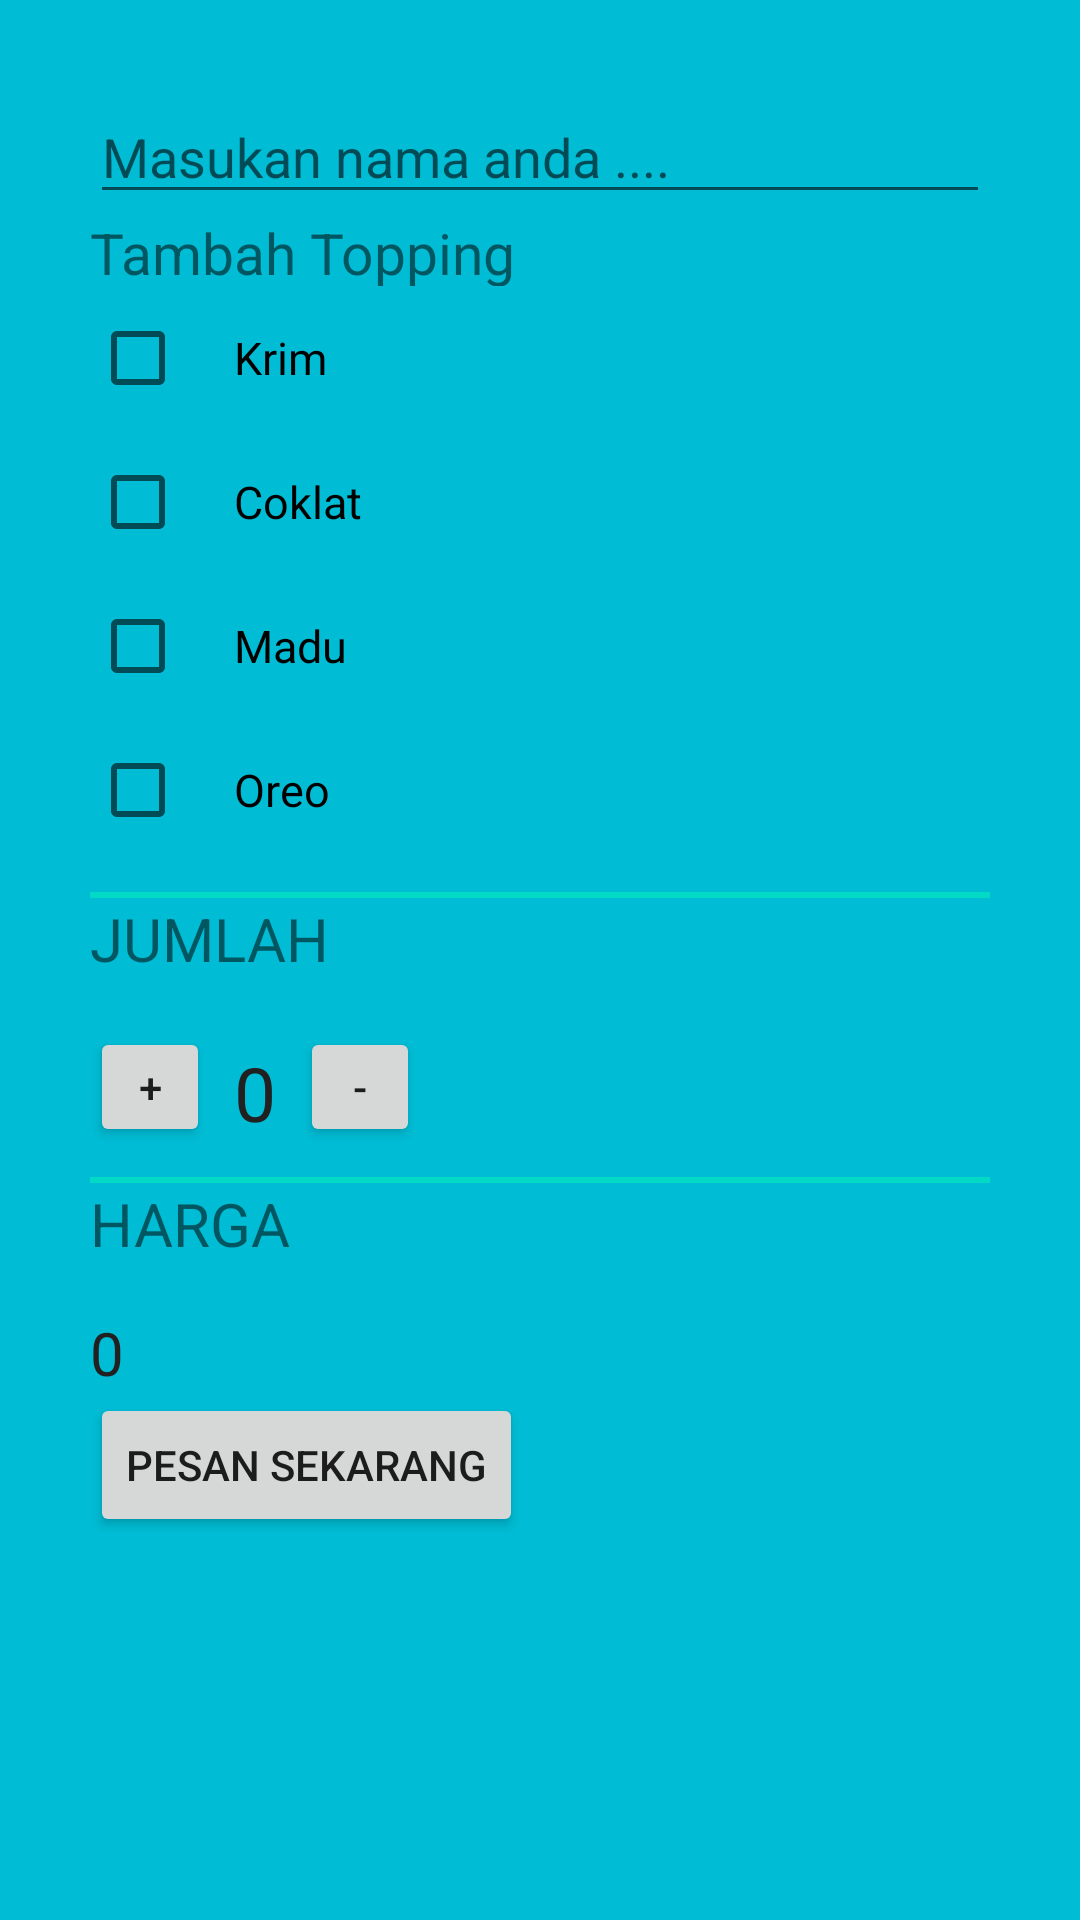

Reconstruct the res/layout file that produces this screen, plus the resources it refers to.
<!-- AndroidManifest.xml: application theme Theme.OrderingDrink -->
<!-- res/layout/activity_main.xml -->
<?xml version="1.0" encoding="utf-8"?>
<ScrollView xmlns:android="http://schemas.android.com/apk/res/android"
    xmlns:app="http://schemas.android.com/apk/res-auto"
    android:layout_height="fill_parent"
    android:layout_width="fill_parent"
    android:background="#00BCD4"
    xmlns:tools="http://schemas.android.com/tools">

    <LinearLayout
        android:layout_width="match_parent"
        android:layout_height="match_parent"
        android:orientation="vertical"
        android:padding="30dp"
        tools:context=".MainActivity">


        <EditText
            android:layout_width="match_parent"
            android:layout_height="match_parent"
            android:hint="Masukan nama anda ...."
            android:id="@+id/edt_name"
            android:inputType="text"/>

        <TextView
            android:layout_width="wrap_content"
            android:layout_height="24dp"
            android:text="Tambah Topping"
            android:textSize="19dp" />

        <CheckBox
            android:id="@+id/WhippedCream_checkbox"
            android:layout_width="wrap_content"
            android:layout_height="wrap_content"
            android:text="Krim"
            android:paddingLeft="16dp"
            android:textSize="15sp"/>
        <CheckBox
            android:id="@+id/Chocolate_checkbox"
            android:layout_width="wrap_content"
            android:layout_height="wrap_content"
            android:text="Coklat"
            android:paddingLeft="16dp"
            android:textSize="15sp"/>
        <CheckBox
            android:id="@+id/Honey_checkbox"
            android:layout_width="wrap_content"
            android:layout_height="wrap_content"
            android:text="Madu"
            android:paddingLeft="16dp"
            android:textSize="15sp"/>

        <CheckBox
            android:id="@+id/WhippedOreo_checkbox"
            android:layout_width="wrap_content"
            android:layout_height="wrap_content"
            android:paddingLeft="16dp"
            android:text="Oreo"
            android:textSize="15sp" />

        <View
            android:layout_marginTop="10dp"
            android:layout_width="match_parent"
            android:layout_height="2dp"
            android:background="@color/colorAccent"/>

        <TextView
            android:layout_width="wrap_content"
            android:layout_height="wrap_content"
            android:text="jumlah"
            android:textSize="20dp"
            android:textAllCaps="true"
            android:layout_marginBottom="16dp"
            app:layout_constraintBottom_toBottomOf="parent"
            app:layout_constraintLeft_toLeftOf="parent"
            app:layout_constraintRight_toRightOf="parent"
            app:layout_constraintTop_toTopOf="parent" />
        <LinearLayout
            android:layout_width="match_parent"
            android:layout_height="wrap_content"
            android:orientation="horizontal">

            <Button
                android:layout_width="40dp"
                android:layout_height="40dp"
                android:onClick="increment"

                android:text="+" />

            <TextView
                android:id="@+id/quantity_textview"
                android:layout_width="wrap_content"
                android:layout_height="30dp"
                android:layout_gravity="center"
                android:paddingLeft="8dp"
                android:paddingRight="8dp"
                android:text="0"
                android:textColor="#212121"
                android:textSize="25dp" />
            <Button
                android:layout_width="40dp"
                android:onClick="decrement"
                android:text="-"
                android:layout_height="40dp" />
        </LinearLayout>

        <View
            android:layout_marginTop="10dp"
            android:layout_width="match_parent"
            android:layout_height="2dp"
            android:background="@color/colorAccent"/>

        <TextView
            android:layout_width="wrap_content"
            android:layout_height="wrap_content"
            android:text="Harga"
            android:textSize="20dp"
            android:textAllCaps="true"
            android:layout_marginBottom="16dp"/>
        <TextView
            android:layout_width="wrap_content"
            android:layout_height="wrap_content"
            android:text="0"
            android:textColor="#212121"
            android:id="@+id/price_textview"
            android:textSize="20dp"/>
        <Button
            android:layout_width="wrap_content"
            android:layout_marginBottom="16dp"
            android:onClick="Submitorder"
            android:layout_height="wrap_content"
            android:text="Pesan Sekarang"/>

    </LinearLayout>

</ScrollView>
<!-- resources referenced by this layout -->
<resources>
  <style name="Theme.OrderingDrink" parent="Theme.MaterialComponents.DayNight.DarkActionBar">
          
          <item name="colorPrimary">@color/purple_500</item>
          <item name="colorPrimaryVariant">@color/purple_700</item>
          <item name="colorOnPrimary">@color/white</item>
          
          <item name="colorSecondary">@color/teal_200</item>
          <item name="colorSecondaryVariant">@color/teal_700</item>
          <item name="colorOnSecondary">@color/black</item>
          
          <item name="android:statusBarColor" tools:targetApi="l">?attr/colorPrimaryVariant</item>
          
      </style>
  <!-- not gathered from this repository: default colours our renderer supplied (Android Studio template values) -->
  <color name="purple_500">#FF6200EE</color>
  <color name="purple_700">#FF3700B3</color>
  <color name="teal_200">#FF03DAC5</color>
  <color name="teal_700">#FF018786</color>
  <color name="black">#FF000000</color>
  <color name="white">#FFFFFFFF</color>
  <color name="colorAccent">#FF03DAC5</color>
</resources>
